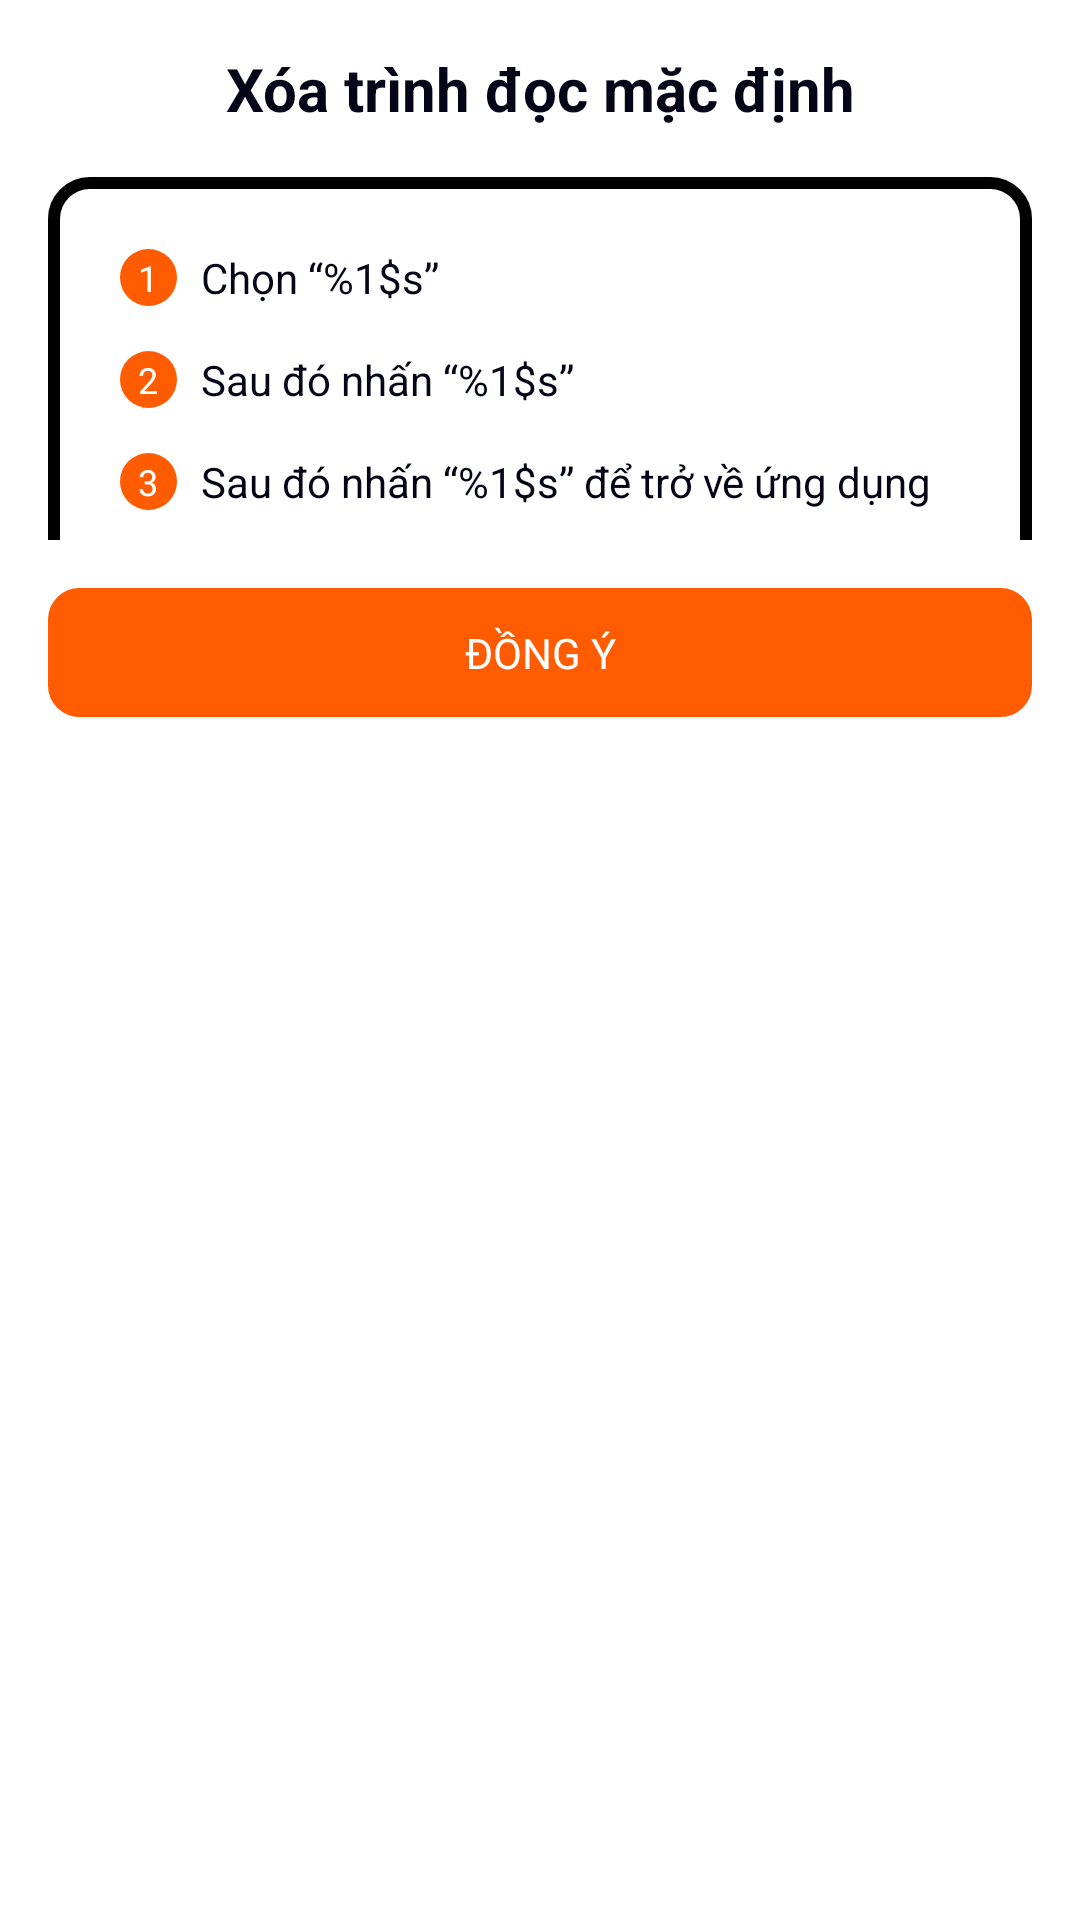

Write the Android layout XML for this screen, with the resource values it uses.
<!-- AndroidManifest.xml: activity theme Theme.TransparentActivity -->
<!-- res/layout/activity_clear_default_guide.xml -->
<?xml version="1.0" encoding="utf-8"?>
<androidx.constraintlayout.widget.ConstraintLayout xmlns:android="http://schemas.android.com/apk/res/android"
    xmlns:app="http://schemas.android.com/apk/res-auto"
    xmlns:tools="http://schemas.android.com/tools"
    android:id="@+id/main"
    android:layout_width="match_parent"
    android:layout_height="match_parent"
    tools:context=".view.ClearDefaultGuideActivity">
    <androidx.constraintlayout.widget.ConstraintLayout
        android:id="@+id/clContainer"
        android:layout_width="match_parent"
        android:layout_height="wrap_content"
        app:layout_constraintStart_toStartOf="parent"
        app:layout_constraintEnd_toEndOf="parent"
        app:layout_constraintTop_toTopOf="parent"
        android:padding="16dp"
        android:background="@drawable/set_as_default_bg_act_4">
        <TextView
            android:id="@+id/tvTitle"
            android:layout_width="0dp"
            android:layout_height="wrap_content"
            android:text="@string/clear_default_title"
            app:layout_constraintStart_toStartOf="parent"
            app:layout_constraintEnd_toEndOf="parent"
            app:layout_constraintTop_toTopOf="parent"
            android:textSize="20sp"
            android:textStyle="bold"
            android:textColor="#040516"
            android:gravity="center_horizontal"/>
        <LinearLayout
            android:id="@+id/llContainer"
            android:layout_width="match_parent"
            android:layout_height="wrap_content"
            android:orientation="vertical"
            app:layout_constraintStart_toStartOf="parent"
            app:layout_constraintEnd_toEndOf="parent"
            app:layout_constraintTop_toBottomOf="@+id/tvTitle"
            android:layout_marginTop="16dp"
            android:paddingHorizontal="24dp"
            android:paddingTop="24dp"
            android:paddingBottom="10dp"
            android:background="@drawable/set_as_default_bg_item_act_4">
            
            <LinearLayout
                android:layout_width="wrap_content"
                android:layout_height="wrap_content"
                android:orientation="horizontal"
                android:gravity="center">
                <TextView
                    android:layout_width="19dp"
                    android:layout_height="19dp"
                    android:background="@drawable/set_as_default_bg_item_primary_color"
                    android:gravity="center"
                    android:text="1"
                    android:textSize="12sp"
                    android:textColor="#FFFFFF"
                    android:layout_marginEnd="8dp"
                    />
                <TextView
                    android:id="@+id/tvStep1"
                    android:layout_width="match_parent"
                    android:layout_height="wrap_content"
                    android:textSize="14sp"
                    android:textColor="#040516"
                    android:text="@string/clear_default_step1"
                    tools:text="@string/clear_default_step1"
                    />
            </LinearLayout>

            
            <LinearLayout
                android:layout_width="wrap_content"
                android:layout_height="wrap_content"
                android:orientation="horizontal"
                android:gravity="center"
                android:layout_marginTop="15dp">
                <TextView
                    android:layout_width="19dp"
                    android:layout_height="19dp"
                    android:background="@drawable/set_as_default_bg_item_primary_color"
                    android:gravity="center"
                    android:text="2"
                    android:textSize="12sp"
                    android:textColor="#FFFFFF"
                    android:layout_marginEnd="8dp"
                    />
                <TextView
                    android:id="@+id/tvStep2"
                    android:layout_width="match_parent"
                    android:layout_height="wrap_content"
                    android:textSize="14sp"
                    android:textColor="#040516"
                    android:text="@string/clear_default_step2"
                    tools:text="@string/clear_default_step2"
                    />
            </LinearLayout>

            
            <LinearLayout
                android:layout_width="wrap_content"
                android:layout_height="wrap_content"
                android:orientation="horizontal"
                android:gravity="center"
                android:layout_marginTop="15dp">
                <TextView
                    android:layout_width="19dp"
                    android:layout_height="19dp"
                    android:background="@drawable/set_as_default_bg_item_primary_color"
                    android:gravity="center"
                    android:text="3"
                    android:textSize="12sp"
                    android:textColor="#FFFFFF"
                    android:layout_marginEnd="8dp"
                    />
                <TextView
                    android:id="@+id/tvStep3"
                    android:layout_width="match_parent"
                    android:layout_height="wrap_content"
                    android:textSize="14sp"
                    android:textColor="#040516"
                    android:text="@string/clear_default_step3"
                    tools:text="@string/clear_default_step3"
                    />
            </LinearLayout>
        </LinearLayout>

        <TextView
            android:id="@+id/tvBtnSend"
            android:layout_width="match_parent"
            android:layout_height="wrap_content"
            android:background="@drawable/feedback_activity_bg_button_send"
            android:text="@string/clear_default_cta"
            android:textColor="#FFFFFF"
            android:gravity="center"
            android:paddingTop="12dp"
            android:paddingBottom="12dp"
            app:layout_constraintEnd_toEndOf="parent"
            app:layout_constraintStart_toStartOf="parent"
            app:layout_constraintTop_toBottomOf="@id/llContainer"
            android:layout_marginTop="16dp"
            android:clickable="true"
            android:focusable="true"
            />

    </androidx.constraintlayout.widget.ConstraintLayout>
</androidx.constraintlayout.widget.ConstraintLayout>
<!-- resources referenced by this layout -->
<resources>
  <!-- drawable feedback_activity_bg_button_send (drawable) -->
  <?xml version="1.0" encoding="utf-8"?>
  <shape xmlns:android="http://schemas.android.com/apk/res/android"
      android:shape="rectangle">
      <solid android:color="@color/primaryColor"/>
      <stroke android:width="1dp"
          android:color="@color/primaryColor"/>
      <corners android:radius="10dp"/>
  </shape>
  <!-- drawable set_as_default_bg_act_4 (drawable) -->
  <?xml version="1.0" encoding="utf-8"?>
  <inset xmlns:android="http://schemas.android.com/apk/res/android"
      android:insetTop="-2dp">
      <shape xmlns:android="http://schemas.android.com/apk/res/android"
          android:shape="rectangle">
          <solid android:color="@android:color/white"/>
          <stroke android:width="1dp" android:color="#FFFFFF"/>
          <corners
              android:topLeftRadius="0dp"
              android:topRightRadius="0dp"
              android:bottomLeftRadius="12dp"
              android:bottomRightRadius="12dp"/>
      </shape>
  </inset>
  <!-- drawable set_as_default_bg_item_act_4 (drawable) -->
  <?xml version="1.0" encoding="utf-8"?>
  <inset xmlns:android="http://schemas.android.com/apk/res/android"
      android:insetBottom="-5dp">
      <shape xmlns:android="http://schemas.android.com/apk/res/android"
          android:shape="rectangle">
          <solid android:color="@android:color/white"/>
          <stroke android:width="4dp" android:color="#000000"/>
          <corners
              android:topLeftRadius="12dp"
              android:topRightRadius="12dp"
              android:bottomLeftRadius="0dp"
              android:bottomRightRadius="0dp"/>
      </shape>
  </inset>
  <!-- drawable set_as_default_bg_item_primary_color (drawable) -->
  <?xml version="1.0" encoding="utf-8"?>
  <shape xmlns:android="http://schemas.android.com/apk/res/android"
      android:shape="oval">
      <stroke android:color="@color/primaryColor"/>
      <solid android:color="@color/primaryColor"/>
  </shape>
  <string name="clear_default_cta">ĐỒNG Ý</string>
  <string name="clear_default_step1">Chọn “%1$s”</string>
  <string name="clear_default_step2">Sau đó nhấn “%1$s”</string>
  <string name="clear_default_step3">Sau đó nhấn “%1$s” để trở về ứng dụng</string>
  <string name="clear_default_title">Xóa trình đọc mặc định</string>
  <style name="Theme.TransparentActivity" parent="Theme.MaterialComponents.Light.NoActionBar">
          <item name="android:windowIsTranslucent">true</item>
          <item name="android:windowBackground">@android:color/transparent</item>
          <item name="android:windowContentOverlay">@null</item>
          <item name="android:windowIsFloating">false</item>
          <item name="android:backgroundDimEnabled">true</item>
          <item name="android:backgroundDimAmount">0.5</item> </style>
  <color name="primaryColor">#FF5C01</color>
</resources>
